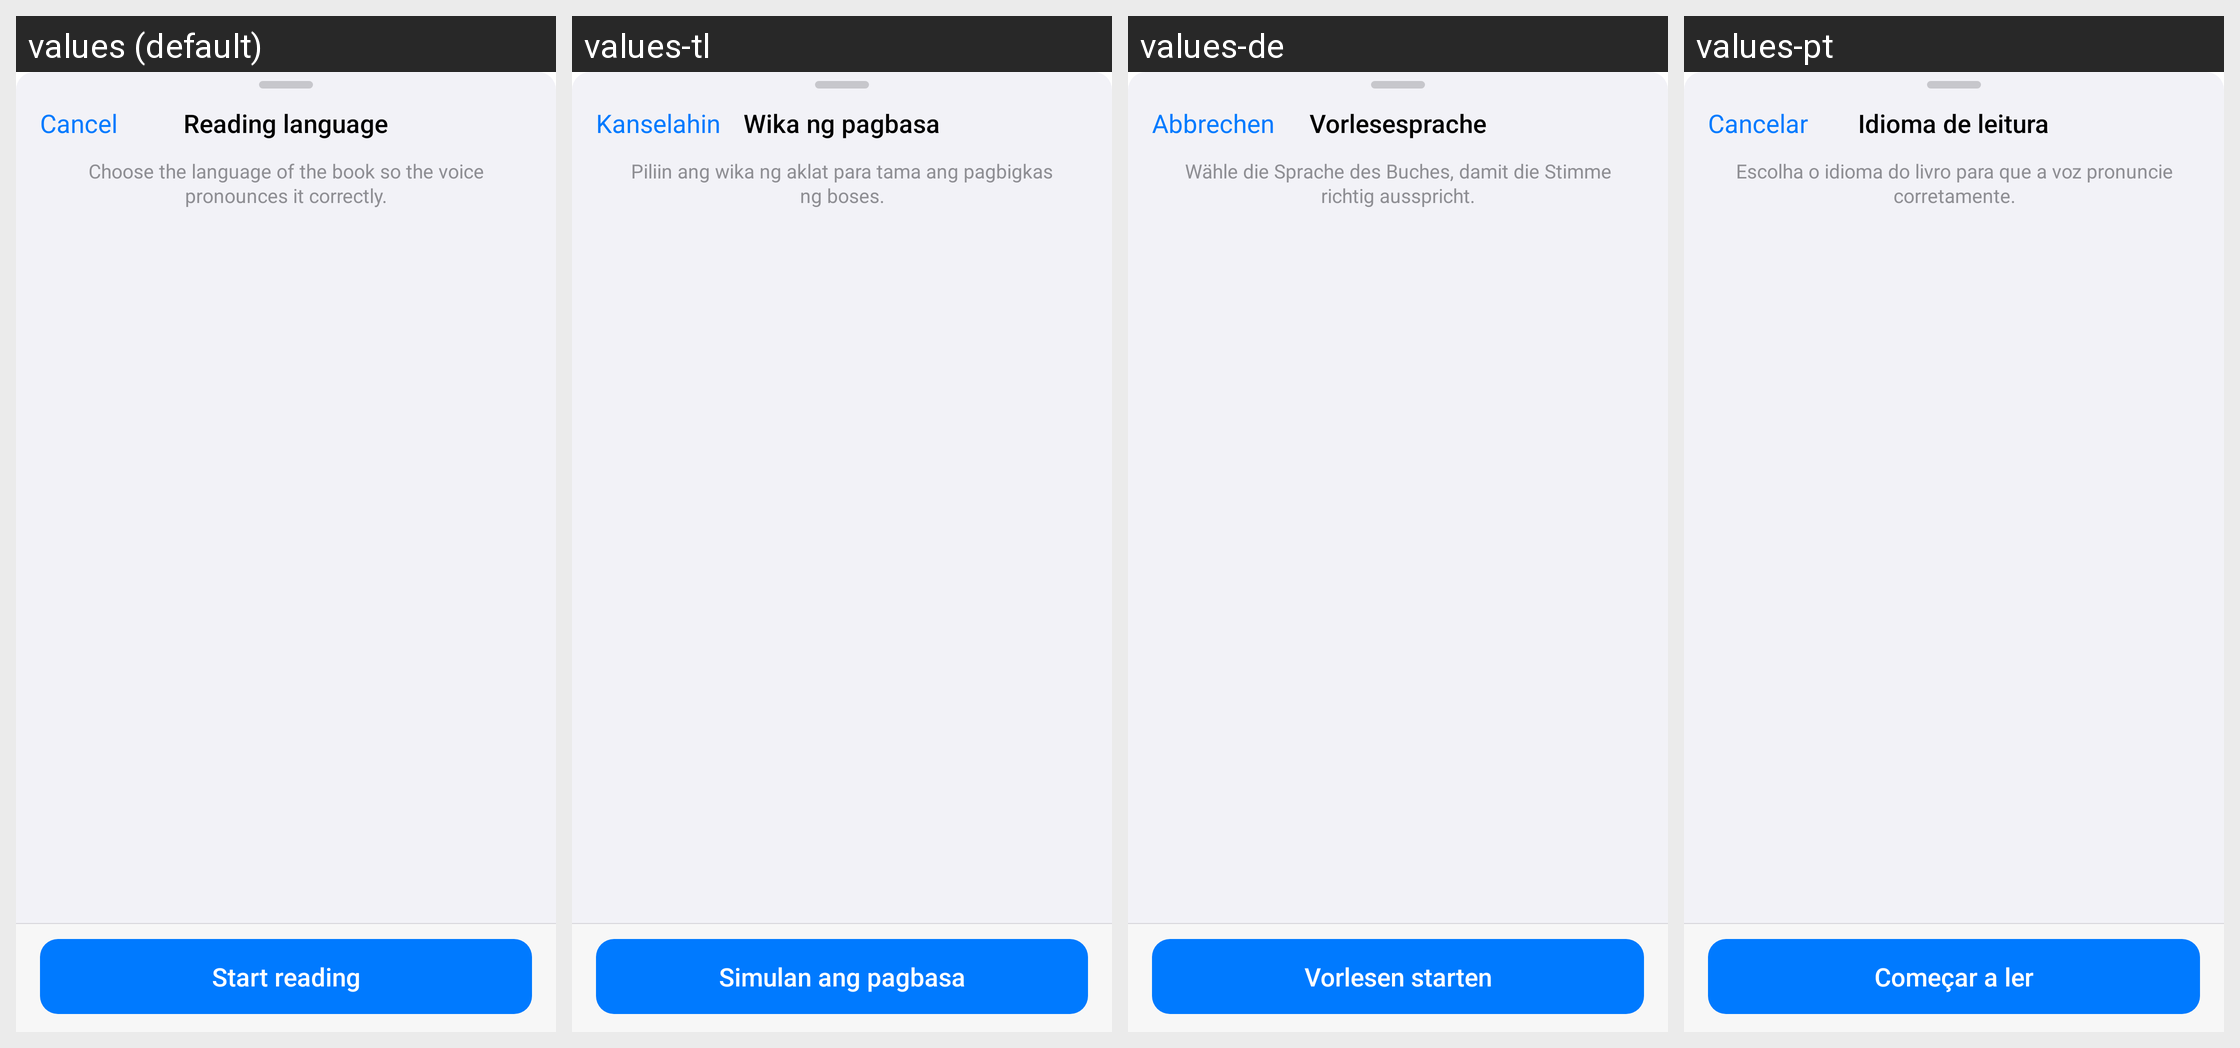

Translations of the strings shown on this Android screen, per locale in the grid:
Android screen res/layout/dialog_tts_language.xml rendered under 4 locales, left to right: values (default), values-tl, values-de, values-pt. Device: Nexus 5 (rendered at 1080×1920; each locale shown at half size, 540×960, under a caption strip naming it); theme Theme.Epub_reader.
Other locales in the repository, not shown: values-ar, values-es, values-fr, values-hi, values-in, values-it, values-ja, values-ko, values-pl, values-tr, values-vi, values-zh.
Strings drawn on this screen, with the default value and each locale's value (text and hints the layout hard-codes, and strings that could not be matched under every locale, appear in the picture but are not listed):

cancel
  values: Cancel
  values-tl: Kanselahin
  values-de: Abbrechen
  values-pt: Cancelar

tts_language_title
  values: Reading language
  values-tl: Wika ng pagbasa
  values-de: Vorlesesprache
  values-pt: Idioma de leitura

tts_language_subtitle
  values: Choose the language of the book so the voice pronounces it correctly.
  values-tl: Piliin ang wika ng aklat para tama ang pagbigkas ng boses.
  values-de: Wähle die Sprache des Buches, damit die Stimme richtig ausspricht.
  values-pt: Escolha o idioma do livro para que a voz pronuncie corretamente.

tts_start_reading
  values: Start reading
  values-tl: Simulan ang pagbasa
  values-de: Vorlesen starten
  values-pt: Começar a ler
